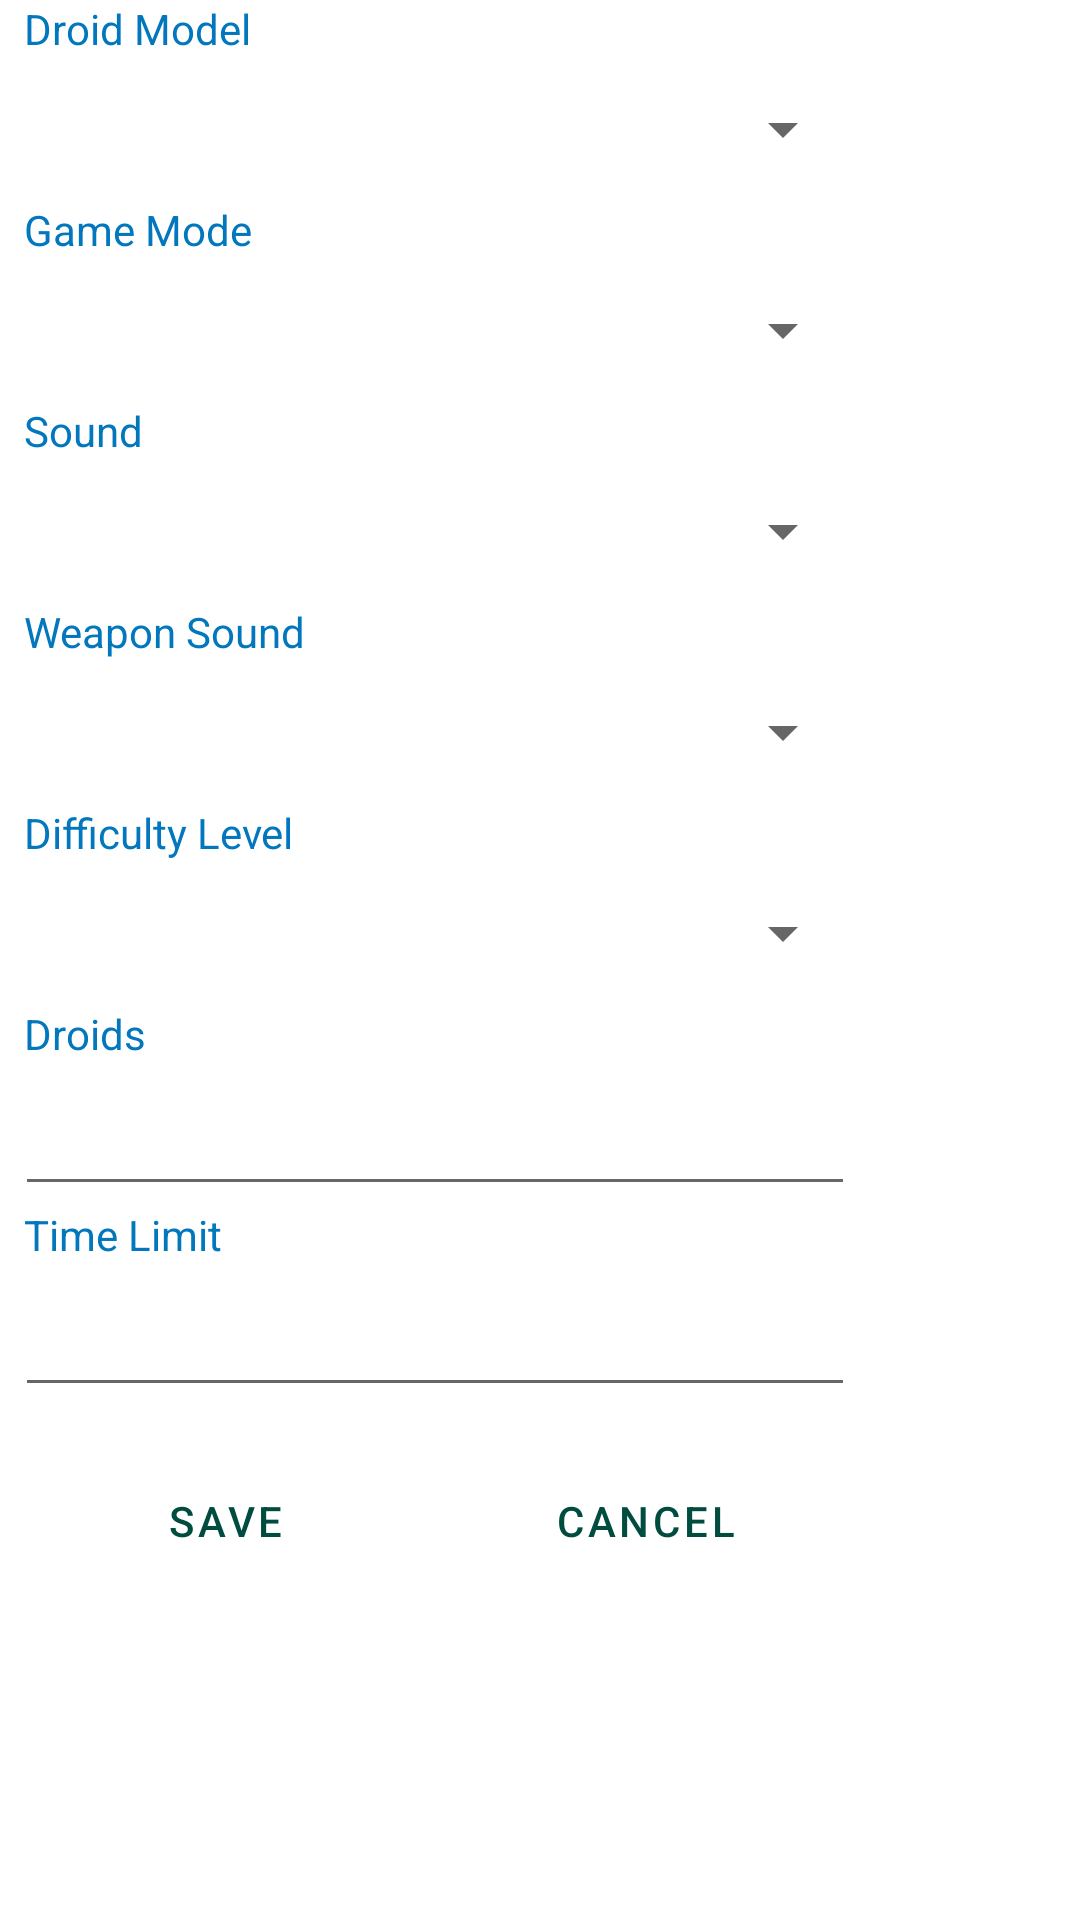

Produce the Android XML layout that renders to this screen, including the resource entries it uses.
<!-- AndroidManifest.xml: fallback theme Theme.MaterialComponents.DayNight.NoActionBar -->
<!-- res/layout/settings.xml -->
<?xml version="1.0" encoding="utf-8"?>
<ScrollView xmlns:android="http://schemas.android.com/apk/res/android"
    android:layout_width="wrap_content"
    android:layout_height="wrap_content"
    android:orientation="vertical"
    android:paddingStart="5dip"
    android:paddingEnd="5dip"
    android:scrollbarStyle="insideInset">

    <LinearLayout
        android:layout_width="wrap_content"
        android:layout_height="wrap_content"
        android:orientation="vertical">

        <TextView
            android:id="@+id/txtModel"
            android:layout_width="wrap_content"
            android:layout_height="wrap_content"
            android:paddingStart="3dip"
            android:paddingEnd="3dip"
            android:text="@string/label_model"
            android:textColor="#0277BD" />

        <Spinner
            android:id="@+id/droidModel"
            android:layout_width="fill_parent"
            android:layout_height="wrap_content"
            android:minHeight="48dp"
            android:prompt="@string/spinner_prompt_model" />

        <TextView
            android:id="@+id/txtMode"
            android:layout_width="wrap_content"
            android:layout_height="wrap_content"
            android:paddingStart="3dip"
            android:paddingEnd="3dip"
            android:text="@string/label_mode"
            android:textColor="#0277BD" />

        <Spinner
            android:id="@+id/gameMode"
            android:layout_width="fill_parent"
            android:layout_height="wrap_content"
            android:minHeight="48dp"
            android:prompt="@string/spinner_prompt_mode" />

        <TextView
            android:id="@+id/txtSoundMode"
            android:layout_width="wrap_content"
            android:layout_height="wrap_content"
            android:paddingStart="3dip"
            android:paddingEnd="3dip"
            android:text="@string/label_sound_mode"
            android:textColor="#0277BD" />

        <Spinner
            android:id="@+id/soundMode"
            android:layout_width="fill_parent"
            android:layout_height="wrap_content"
            android:minHeight="48dp"
            android:prompt="@string/spinner_prompt_sound_mode" />

        <TextView
            android:id="@+id/txtWeapon"
            android:layout_width="wrap_content"
            android:layout_height="wrap_content"
            android:paddingStart="3dip"
            android:paddingEnd="3dip"
            android:text="@string/label_weapon"
            android:textColor="#0277BD" />

        <Spinner
            android:id="@+id/weaponSound"
            android:layout_width="fill_parent"
            android:layout_height="wrap_content"
            android:minHeight="48dp"
            android:prompt="@string/spinner_prompt_weapon" />

        <TextView
            android:id="@+id/txtDifficultyLevel"
            android:layout_width="wrap_content"
            android:layout_height="wrap_content"
            android:paddingStart="3dip"
            android:paddingEnd="3dip"
            android:text="@string/label_difficulty_level"
            android:textColor="#0277BD" />

        <Spinner
            android:id="@+id/difficultyLevel"
            android:layout_width="fill_parent"
            android:layout_height="wrap_content"
            android:minHeight="48dp"
            android:prompt="@string/spinner_prompt_difficulty" />

        <TextView
            android:id="@+id/txtDroidNumber"
            android:layout_width="wrap_content"
            android:layout_height="wrap_content"
            android:labelFor="@+id/droids"
            android:paddingStart="3dip"
            android:paddingEnd="3dip"
            android:text="@string/label_droids"
            android:textColor="#0277BD" />

        <EditText
            android:id="@+id/droids"
            android:layout_width="fill_parent"
            android:layout_height="wrap_content"
            android:importantForAutofill="no"
            android:inputType="number"
            android:maxLength="2"
            android:minHeight="48dp"
            android:singleLine="true" />

        <TextView
            android:id="@+id/txtTimeLimit"
            android:layout_width="wrap_content"
            android:layout_height="wrap_content"
            android:labelFor="@+id/timeLimit"
            android:paddingStart="3dip"
            android:paddingEnd="3dip"
            android:text="@string/label_time_limit"
            android:textColor="#0277BD" />

        <EditText
            android:id="@+id/timeLimit"
            android:layout_width="fill_parent"
            android:layout_height="wrap_content"
            android:importantForAutofill="no"
            android:inputType="time"
            android:minHeight="48dp"
            android:singleLine="true" />

        <LinearLayout
            android:layout_width="wrap_content"
            android:layout_height="wrap_content"
            android:background="#FFFFFF"
            android:gravity="center_horizontal"
            android:paddingTop="4dip">

            <Button
                android:id="@+id/save"
                style="?android:attr/buttonBarButtonStyle"
                android:layout_width="120dip"
                android:layout_height="wrap_content"
                android:layout_margin="10dp"
                android:text="@string/label_save"
                android:textColor="#004D40" />

            <Button
                android:id="@+id/cancel"
                style="?android:attr/buttonBarButtonStyle"
                android:layout_width="120dip"
                android:layout_height="wrap_content"
                android:layout_margin="10dp"
                android:text="@string/label_cancel"
                android:textColor="#004D40" />
        </LinearLayout>
    </LinearLayout>

</ScrollView>
<!-- resources referenced by this layout -->
<resources>
  <string name="label_cancel">Cancel</string>
  <string name="label_difficulty_level">Difficulty Level</string>
  <string name="label_droids">Droids</string>
  <string name="label_mode">Game Mode</string>
  <string name="label_model">Droid Model</string>
  <string name="label_save">Save</string>
  <string name="label_sound_mode">Sound</string>
  <string name="label_time_limit">Time Limit</string>
  <string name="label_weapon">Weapon Sound</string>
  <string name="spinner_prompt_difficulty">Choose difficulty level</string>
  <string name="spinner_prompt_mode">Choose game mode</string>
  <string name="spinner_prompt_model">Choose droid model</string>
  <string name="spinner_prompt_sound_mode">Choose sound mode</string>
  <string name="spinner_prompt_weapon">Choose weapon sound</string>
</resources>
